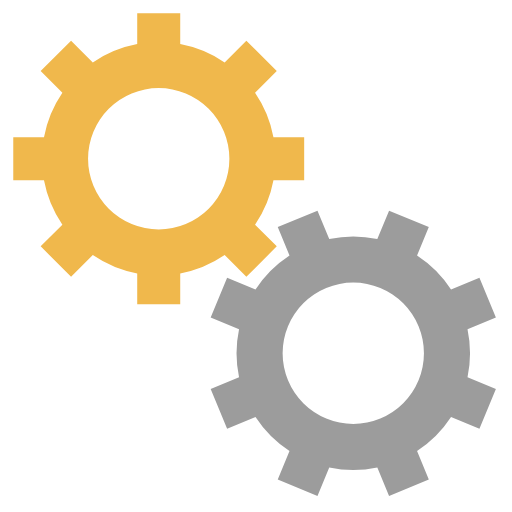
t = 0.00 s
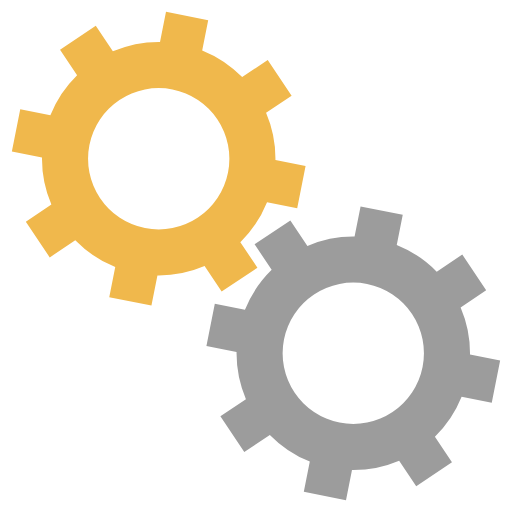
t = 0.05 s
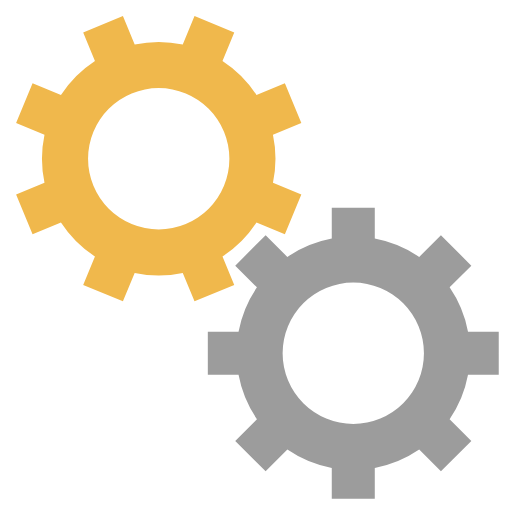
t = 0.10 s
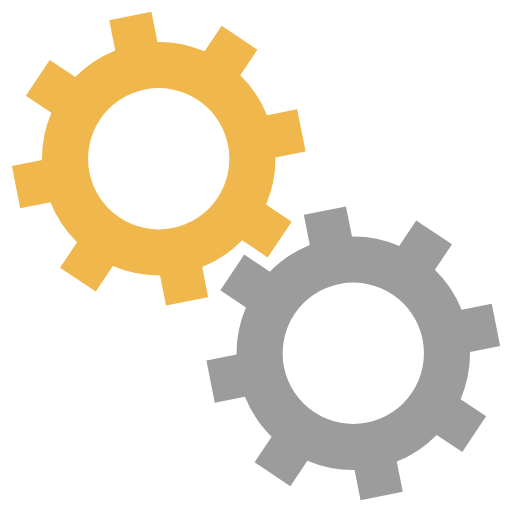
t = 0.15 s

The animated SVG that drew these frames (rendered in a browser with its animation timeline set to each time). Animation: 2 SMIL elements (animateTransform=2); one cycle of 0.20 s, repeats indefinitely.

<?xml version="1.0" encoding="utf-8"?>
<svg xmlns="http://www.w3.org/2000/svg" xmlns:xlink="http://www.w3.org/1999/xlink" style="margin: auto; background: none; display: block; shape-rendering: auto;" width="200px" height="200px" viewBox="0 0 100 100" preserveAspectRatio="xMidYMid">
 <g transform="translate(50 50)">  <g transform="translate(-19 -19) scale(0.6)"> <g>
<animateTransform attributeName="transform" type="rotate" values="0;45" keyTimes="0;1" dur="0.2s" begin="0s" repeatCount="indefinite"></animateTransform><path d="M31.359972760794346 21.46047782418268 L38.431040572659825 28.531545636048154 L28.531545636048154 38.431040572659825 L21.46047782418268 31.359972760794346 A38 38 0 0 1 7.0000000000000036 37.3496987939662 L7.0000000000000036 37.3496987939662 L7.000000000000004 47.3496987939662 L-6.999999999999999 47.3496987939662 L-7 37.3496987939662 A38 38 0 0 1 -21.46047782418268 31.35997276079435 L-21.46047782418268 31.35997276079435 L-28.531545636048154 38.431040572659825 L-38.43104057265982 28.531545636048158 L-31.359972760794346 21.460477824182682 A38 38 0 0 1 -37.3496987939662 7.000000000000007 L-37.3496987939662 7.000000000000007 L-47.3496987939662 7.000000000000008 L-47.3496987939662 -6.9999999999999964 L-37.3496987939662 -6.999999999999997 A38 38 0 0 1 -31.35997276079435 -21.460477824182675 L-31.35997276079435 -21.460477824182675 L-38.431040572659825 -28.531545636048147 L-28.53154563604818 -38.4310405726598 L-21.4604778241827 -31.35997276079433 A38 38 0 0 1 -6.999999999999992 -37.3496987939662 L-6.999999999999992 -37.3496987939662 L-6.999999999999994 -47.3496987939662 L6.999999999999977 -47.3496987939662 L6.999999999999979 -37.3496987939662 A38 38 0 0 1 21.460477824182686 -31.359972760794342 L21.460477824182686 -31.359972760794342 L28.531545636048158 -38.43104057265982 L38.4310405726598 -28.53154563604818 L31.35997276079433 -21.4604778241827 A38 38 0 0 1 37.3496987939662 -6.999999999999995 L37.3496987939662 -6.999999999999995 L47.3496987939662 -6.999999999999997 L47.349698793966205 6.999999999999973 L37.349698793966205 6.999999999999976 A38 38 0 0 1 31.359972760794346 21.460477824182686 M0 -23A23 23 0 1 0 0 23 A23 23 0 1 0 0 -23" fill="#f0b84c"></path></g></g> <g transform="translate(19 19) scale(0.6)"> <g>
<animateTransform attributeName="transform" type="rotate" values="45;0" keyTimes="0;1" dur="0.2s" begin="-0.1s" repeatCount="indefinite"></animateTransform><path d="M-31.35997276079435 -21.460477824182675 L-38.431040572659825 -28.531545636048147 L-28.53154563604818 -38.4310405726598 L-21.4604778241827 -31.35997276079433 A38 38 0 0 1 -6.999999999999992 -37.3496987939662 L-6.999999999999992 -37.3496987939662 L-6.999999999999994 -47.3496987939662 L6.999999999999977 -47.3496987939662 L6.999999999999979 -37.3496987939662 A38 38 0 0 1 21.460477824182686 -31.359972760794342 L21.460477824182686 -31.359972760794342 L28.531545636048158 -38.43104057265982 L38.4310405726598 -28.53154563604818 L31.35997276079433 -21.4604778241827 A38 38 0 0 1 37.3496987939662 -6.999999999999995 L37.3496987939662 -6.999999999999995 L47.3496987939662 -6.999999999999997 L47.349698793966205 6.999999999999973 L37.349698793966205 6.999999999999976 A38 38 0 0 1 31.359972760794346 21.460477824182686 L31.359972760794346 21.460477824182686 L38.431040572659825 28.531545636048158 L28.53154563604818 38.4310405726598 L21.460477824182703 31.35997276079433 A38 38 0 0 1 6.9999999999999964 37.3496987939662 L6.9999999999999964 37.3496987939662 L6.999999999999995 47.3496987939662 L-7.000000000000009 47.3496987939662 L-7.000000000000007 37.3496987939662 A38 38 0 0 1 -21.46047782418263 31.359972760794385 L-21.46047782418263 31.359972760794385 L-28.531545636048097 38.43104057265987 L-38.431040572659796 28.531545636048186 L-31.35997276079433 21.460477824182703 A38 38 0 0 1 -37.34969879396619 7.000000000000032 L-37.34969879396619 7.000000000000032 L-47.34969879396619 7.0000000000000355 L-47.3496987939662 -7.000000000000002 L-37.3496987939662 -7.000000000000005 A38 38 0 0 1 -31.359972760794346 -21.46047782418268 M0 -23A23 23 0 1 0 0 23 A23 23 0 1 0 0 -23" fill="#9c9c9c"></path></g></g></g>
<!-- [ldio] generated by https://loading.io/ --></svg>
